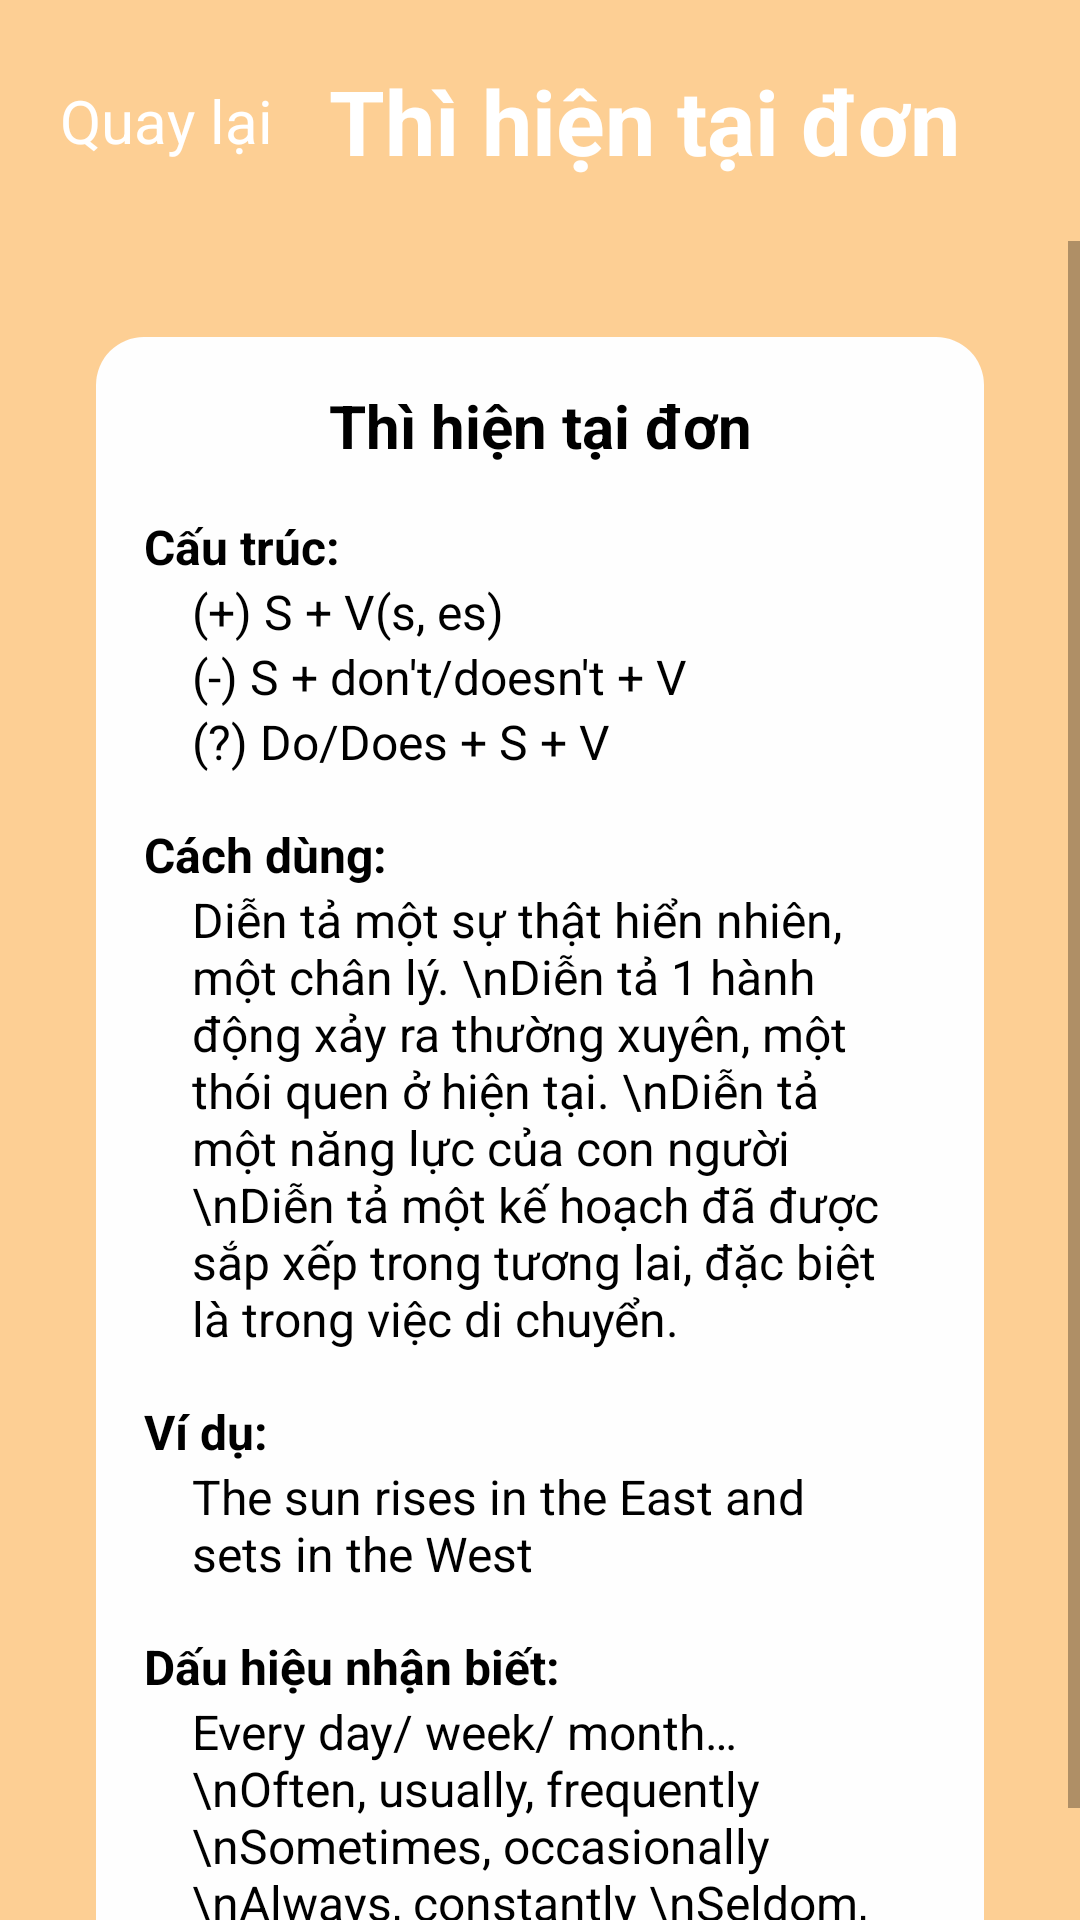

Produce the Android XML layout that renders to this screen, including the resource entries it uses.
<!-- AndroidManifest.xml: application theme Theme.ELITTE -->
<!-- res/layout/activity_tense.xml -->
<?xml version="1.0" encoding="utf-8"?>
<androidx.constraintlayout.widget.ConstraintLayout xmlns:android="http://schemas.android.com/apk/res/android"
    xmlns:app="http://schemas.android.com/apk/res-auto"
    xmlns:tools="http://schemas.android.com/tools"
    android:id="@+id/exercise"
    android:layout_width="match_parent"
    android:layout_height="match_parent"
    tools:context=".Page.TenseActivity"
    android:background="@color/mainBackgroundColor">

    <LinearLayout
        android:id="@+id/header"
        android:layout_width="match_parent"
        android:layout_height="wrap_content"
        android:background="@drawable/header_background"
        app:layout_constraintTop_toTopOf="parent"
        app:layout_constraintStart_toStartOf="parent"
        android:orientation="horizontal"
        android:padding="20dp">
        <TextView
            android:id="@+id/back"
            android:layout_width="wrap_content"
            android:layout_height="wrap_content"
            android:layout_gravity="center"
            android:textSize="20sp"
            android:textColor="@color/white"
            android:text="Quay lại"
            android:drawableLeft="@drawable/back_icon"
            />
        <TextView
            android:id="@+id/header_tense_title"
            android:layout_width="0dp"
            android:layout_height="wrap_content"
            android:layout_weight="1"
            android:text="Thì hiện tại đơn"
            android:textSize="30sp"
            android:textColor="@color/white"
            android:textStyle="bold"
            android:gravity="end"
            android:layout_marginEnd="20dp"
            android:layout_gravity="center"
            />
    </LinearLayout>


    <ScrollView
        android:layout_width="0dp"
        android:layout_height="0dp"
        app:layout_constraintTop_toBottomOf="@+id/header"
        app:layout_constraintStart_toStartOf="parent"
        app:layout_constraintEnd_toEndOf="parent"
        app:layout_constraintBottom_toBottomOf="parent"
        android:fillViewport="true"
        android:overScrollMode="ifContentScrolls"
        android:scrollbars="vertical">

        <LinearLayout
            android:id="@+id/tense_layout"
            android:layout_width="match_parent"
            android:layout_height="wrap_content"
            android:layout_marginStart="32dp"
            android:layout_marginTop="32dp"
            android:layout_marginEnd="32dp"
            android:background="@drawable/component_background"
            android:orientation="vertical"
            android:paddingBottom="16dp">

        <TextView
            android:id="@+id/tense_name"
            android:layout_width="match_parent"
            android:layout_height="wrap_content"
            android:layout_margin="16dp"
            android:text="Thì hiện tại đơn"
            android:textAlignment="center"
            android:textColor="@color/black"
            android:textSize="20sp"
            android:textStyle="bold" />

        <TextView
            android:layout_width="match_parent"
            android:layout_height="wrap_content"
            android:layout_marginStart="16dp"
            android:layout_marginEnd="16dp"
            android:text="Cấu trúc:"
            android:textColor="@color/black"
            android:textSize="16sp"
            android:textStyle="bold" />

        <TextView
            android:id="@+id/affirmative_sentences"
            android:layout_width="match_parent"
            android:layout_height="wrap_content"
            android:layout_marginStart="32dp"
            android:layout_marginEnd="32dp"
            android:text="(+) S + V(s, es)"
            android:textColor="@color/black"
            android:textSize="16sp" />

        <TextView
            android:id="@+id/negative_sentences"
            android:layout_width="match_parent"
            android:layout_height="wrap_content"
            android:layout_marginStart="32dp"
            android:layout_marginEnd="32dp"
            android:text="(-) S + don't/doesn't + V"
            android:textColor="@color/black"
            android:textSize="16sp" />

        <TextView
            android:id="@+id/questions"
            android:layout_width="match_parent"
            android:layout_height="wrap_content"
            android:layout_marginStart="32dp"
            android:layout_marginEnd="32dp"
            android:text="(?) Do/Does + S + V"
            android:textColor="@color/black"
            android:textSize="16sp" />

        <TextView
            android:layout_width="match_parent"
            android:layout_height="wrap_content"
            android:layout_marginStart="16dp"
            android:layout_marginTop="16dp"
            android:layout_marginEnd="16dp"
            android:text="Cách dùng:"
            android:textColor="@color/black"
            android:textSize="16sp"
            android:textStyle="bold" />

        <TextView
            android:id="@+id/tense_key_uses"
            android:layout_width="match_parent"
            android:layout_height="wrap_content"
            android:layout_marginStart="32dp"
            android:layout_marginEnd="32dp"
            android:text="Diễn tả một sự thật hiển nhiên, một chân lý. \nDiễn tả 1 hành động xảy ra thường xuyên, một thói quen ở hiện tại. \nDiễn tả một năng lực của con người \nDiễn tả một kế hoạch đã được sắp xếp trong tương lai, đặc biệt là trong việc di chuyển."
            android:textColor="@color/black"
            android:textSize="16sp" />

        <TextView
            android:layout_width="match_parent"
            android:layout_height="wrap_content"
            android:layout_marginStart="16dp"
            android:layout_marginTop="16dp"
            android:layout_marginEnd="16dp"
            android:text="Ví dụ:"
            android:textColor="@color/black"
            android:textSize="16sp"
            android:textStyle="bold" />

        <TextView
            android:id="@+id/text_example"
            android:layout_width="match_parent"
            android:layout_height="wrap_content"
            android:layout_marginStart="32dp"
            android:layout_marginEnd="32dp"
            android:text="The sun rises in the East and sets in the West"
            android:textColor="@color/black"
            android:textSize="16sp" />

        <TextView
            android:layout_width="match_parent"
            android:layout_height="wrap_content"
            android:layout_marginStart="16dp"
            android:layout_marginTop="16dp"
            android:layout_marginEnd="16dp"
            android:text="Dấu hiệu nhận biết:"
            android:textColor="@color/black"
            android:textSize="16sp"
            android:textStyle="bold" />

        <TextView
            android:id="@+id/text_signs"
            android:layout_width="match_parent"
            android:layout_height="wrap_content"
            android:layout_marginStart="32dp"
            android:layout_marginEnd="32dp"
            android:text="Every day/ week/ month… \nOften, usually, frequently \nSometimes, occasionally \nAlways, constantly \nSeldom, rarely "
            android:textColor="@color/black"
            android:textSize="16sp" />


    </LinearLayout>
    </ScrollView>


</androidx.constraintlayout.widget.ConstraintLayout>
<!-- resources referenced by this layout -->
<resources>
  <color name="black">#FF000000</color>
  <color name="mainBackgroundColor">#FDCF94</color>
  <color name="white">#FFFFFFFF</color>
  <!-- drawable component_background (drawable) -->
  <?xml version="1.0" encoding="utf-8"?>
  <shape xmlns:android="http://schemas.android.com/apk/res/android">
  
      <solid android:color="@color/listViewColor"/>
  
  
      <corners android:radius="16dp"/>
  </shape>
  <style name="Theme.ELITTE" parent="Base.Theme.ELITTE">
          
          <item name="android:navigationBarColor">@android:color/transparent</item>
          <item name="android:statusBarColor">@android:color/transparent</item>
          <item name="android:windowLightStatusBar">?attr/isLightTheme</item>
      </style>
  <color name="listViewColor">#FEFEFE</color>
  <style name="Base.Theme.ELITTE" parent="Theme.AppCompat.Light.NoActionBar">
          
          
  
      </style>
</resources>
